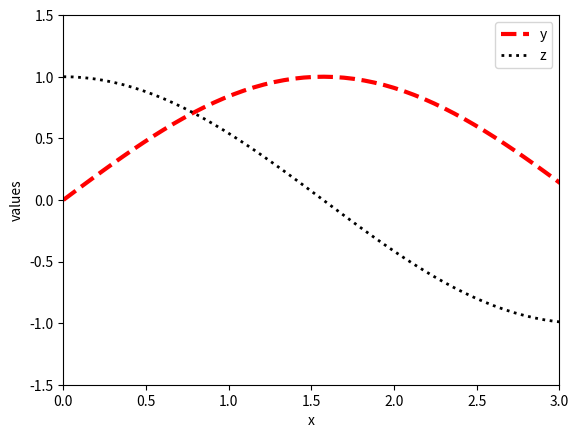

The matplotlib source for this figure:
import numpy as np
import matplotlib.pyplot as plt

x = np.linspace(0, 6, 100)
y = np.sin(x)
z = np.cos(x)

plt.plot(x, y, 'r--', linewidth=3)
plt.plot(x, z, 'k:', linewidth=2)
plt.legend(['y', 'z'])
plt.xlabel('x')
plt.ylabel('values')
plt.xlim([0, 3])
plt.ylim([-1.5, 1.5])
plt.savefig('myFigure.png')
plt.savefig('myFigure.eps')
plt.show()
